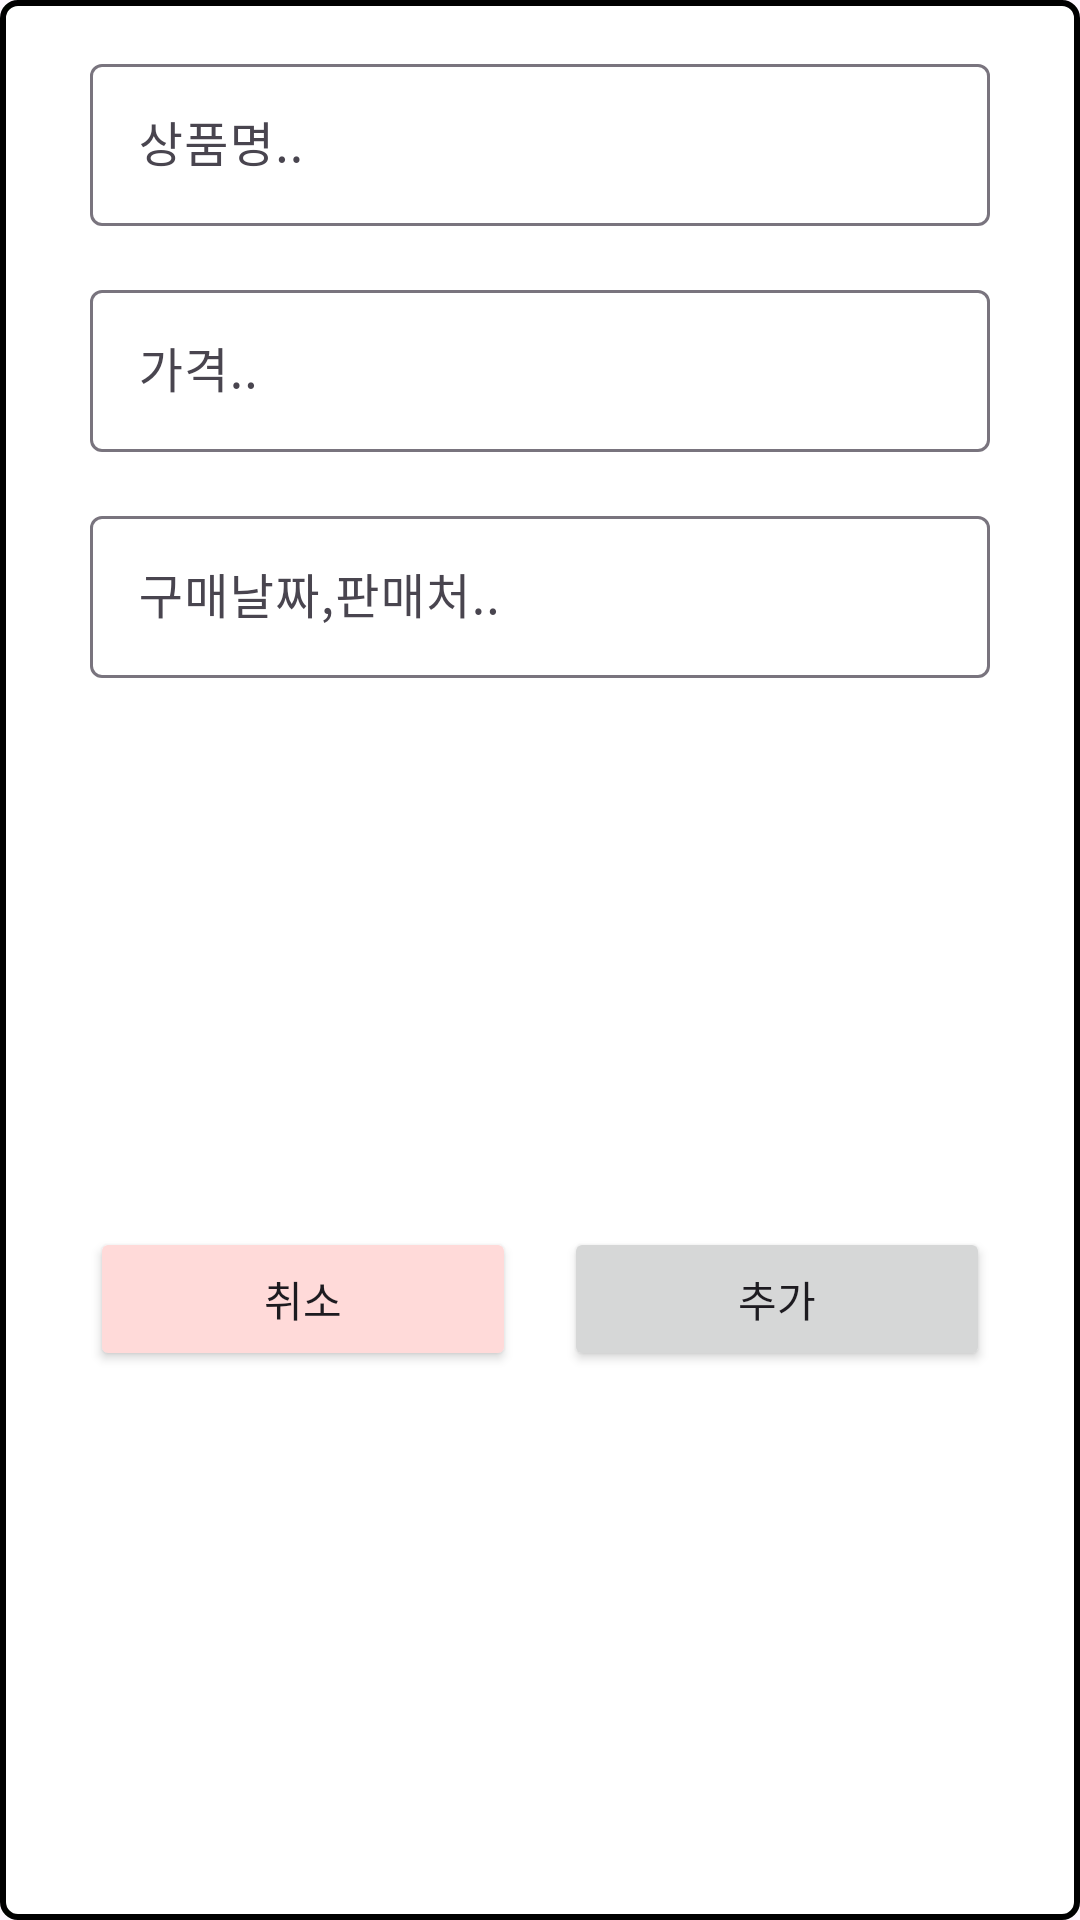

Write the Android layout XML for this screen, with the resource values it uses.
<!-- AndroidManifest.xml: application theme Theme.ShoppingBasket -->
<!-- res/layout/dialog_add.xml -->
<?xml version="1.0" encoding="utf-8"?>
<androidx.constraintlayout.widget.ConstraintLayout xmlns:android="http://schemas.android.com/apk/res/android"
    xmlns:app="http://schemas.android.com/apk/res-auto"
    xmlns:tools="http://schemas.android.com/tools"
    android:layout_width="wrap_content"
    android:layout_height="wrap_content"
    android:layout_marginLeft="16dp"
    android:layout_marginRight="16dp"
    android:background="@drawable/dialog_background">

    <com.google.android.material.textfield.TextInputLayout
        android:id="@+id/ettNameLayout"
        android:layout_width="wrap_content"
        android:layout_height="wrap_content"
        android:layout_marginStart="16dp"
        android:layout_marginTop="16dp"
        android:layout_marginEnd="16dp"
        app:layout_constraintEnd_toEndOf="parent"
        app:layout_constraintStart_toStartOf="parent"
        app:layout_constraintTop_toTopOf="parent">

        <com.google.android.material.textfield.TextInputEditText
            android:id="@+id/ettName"
            android:layout_width="300dp"
            android:layout_height="54dp"
            android:fontFamily="@font/kotra"
            android:autofillHints="name"
            android:ems="10"
            android:hint="@string/name"
            android:inputType="textPersonName"
            android:textAlignment="center" />
    </com.google.android.material.textfield.TextInputLayout>



    <com.google.android.material.textfield.TextInputLayout
        android:id="@+id/ettPriceLayout"
        android:layout_width="wrap_content"
        android:layout_height="wrap_content"
        android:layout_marginStart="16dp"
        android:layout_marginTop="16dp"
        android:layout_marginEnd="16dp"
        app:layout_constraintEnd_toEndOf="parent"
        app:layout_constraintStart_toStartOf="parent"
        app:layout_constraintTop_toBottomOf="@+id/ettNameLayout">

        <com.google.android.material.textfield.TextInputEditText
            android:id="@+id/ettPrice"
            android:layout_width="300dp"
            android:layout_height="54dp"
            android:fontFamily="@font/kotra"
            android:ems="10"
            android:hint="@string/price"
            android:inputType="number"
            android:textAlignment="center" />
    </com.google.android.material.textfield.TextInputLayout>

    <com.google.android.material.textfield.TextInputLayout
        android:id="@+id/ettStoreLayout"
        android:layout_width="wrap_content"
        android:layout_height="wrap_content"
        android:layout_marginStart="16dp"
        android:layout_marginTop="16dp"
        android:layout_marginEnd="16dp"
        app:layout_constraintEnd_toEndOf="parent"
        app:layout_constraintStart_toStartOf="parent"
        app:layout_constraintTop_toBottomOf="@+id/ettPriceLayout">

        <com.google.android.material.textfield.TextInputEditText
            android:id="@+id/ettStore"
            android:layout_width="300dp"
            android:layout_height="54dp"
            android:autofillHints="place"
            android:fontFamily="@font/kotra"
            android:ems="10"
            android:hint="@string/period"
            android:inputType="text"
            android:textAlignment="center" />
    </com.google.android.material.textfield.TextInputLayout>



    <Button
        android:id="@+id/btnCancle"
        android:layout_width="0dp"
        android:layout_height="wrap_content"
        android:layout_marginTop="16dp"
        android:layout_marginEnd="8dp"
        android:layout_marginBottom="16dp"
        android:fontFamily="@font/kotra"
        android:backgroundTint="@color/md_theme_light_secondaryContainer"

        android:text="@string/cancle"
        app:layout_constraintBottom_toBottomOf="parent"
        app:layout_constraintEnd_toStartOf="@+id/btnAdd"
        app:layout_constraintStart_toStartOf="@+id/ettStoreLayout"
        app:layout_constraintTop_toBottomOf="@+id/ettStoreLayout" />

    <Button
        android:id="@+id/btnAdd"
        android:layout_width="0dp"
        android:layout_height="wrap_content"
        android:fontFamily="@font/kotra"
        android:layout_marginStart="8dp"
        android:layout_marginTop="16dp"
        android:layout_marginBottom="16dp"
        android:text="@string/add"
        app:layout_constraintBottom_toBottomOf="parent"
        app:layout_constraintEnd_toEndOf="@+id/ettStoreLayout"
        app:layout_constraintStart_toEndOf="@+id/btnCancle"
        app:layout_constraintTop_toBottomOf="@+id/ettStoreLayout" />
</androidx.constraintlayout.widget.ConstraintLayout>
<!-- resources referenced by this layout -->
<resources>
  <color name="md_theme_light_secondaryContainer">#FFDAD9</color>
  <!-- drawable dialog_background (drawable) -->
  <?xml version="1.0" encoding="utf-8"?>
  <shape xmlns:android="http://schemas.android.com/apk/res/android"
      android:shape="rectangle">
      <solid android:color="@color/white"/>
      <stroke android:color="@color/black" android:width="2dp"/>
      <corners android:radius="5dp"/>
  </shape>
  <string name="add">추가</string>
  <string name="cancle">취소</string>
  <string name="name">상품명..</string>
  <string name="period">구매날짜,판매처..</string>
  <string name="price">가격..</string>
  <style name="Theme.ShoppingBasket" parent="Theme.Material3.DayNight.NoActionBar">
          
          <item name="colorPrimary">@color/purple_500</item>
          <item name="colorPrimaryVariant">@color/purple_700</item>
          <item name="colorOnPrimary">@color/white</item>
          
          <item name="colorSecondary">@color/teal_200</item>
          <item name="colorSecondaryVariant">@color/teal_700</item>
          <item name="colorOnSecondary">@color/black</item>
          
          <item name="android:statusBarColor">?attr/colorPrimaryVariant</item>
          
      </style>
  <color name="white">#FFFFFFFF</color>
  <color name="black">#FF000000</color>
  <color name="purple_500">#FF6200EE</color>
  <color name="purple_700">#FF3700B3</color>
  <color name="teal_200">#FF03DAC5</color>
  <color name="teal_700">#FF018786</color>
</resources>
